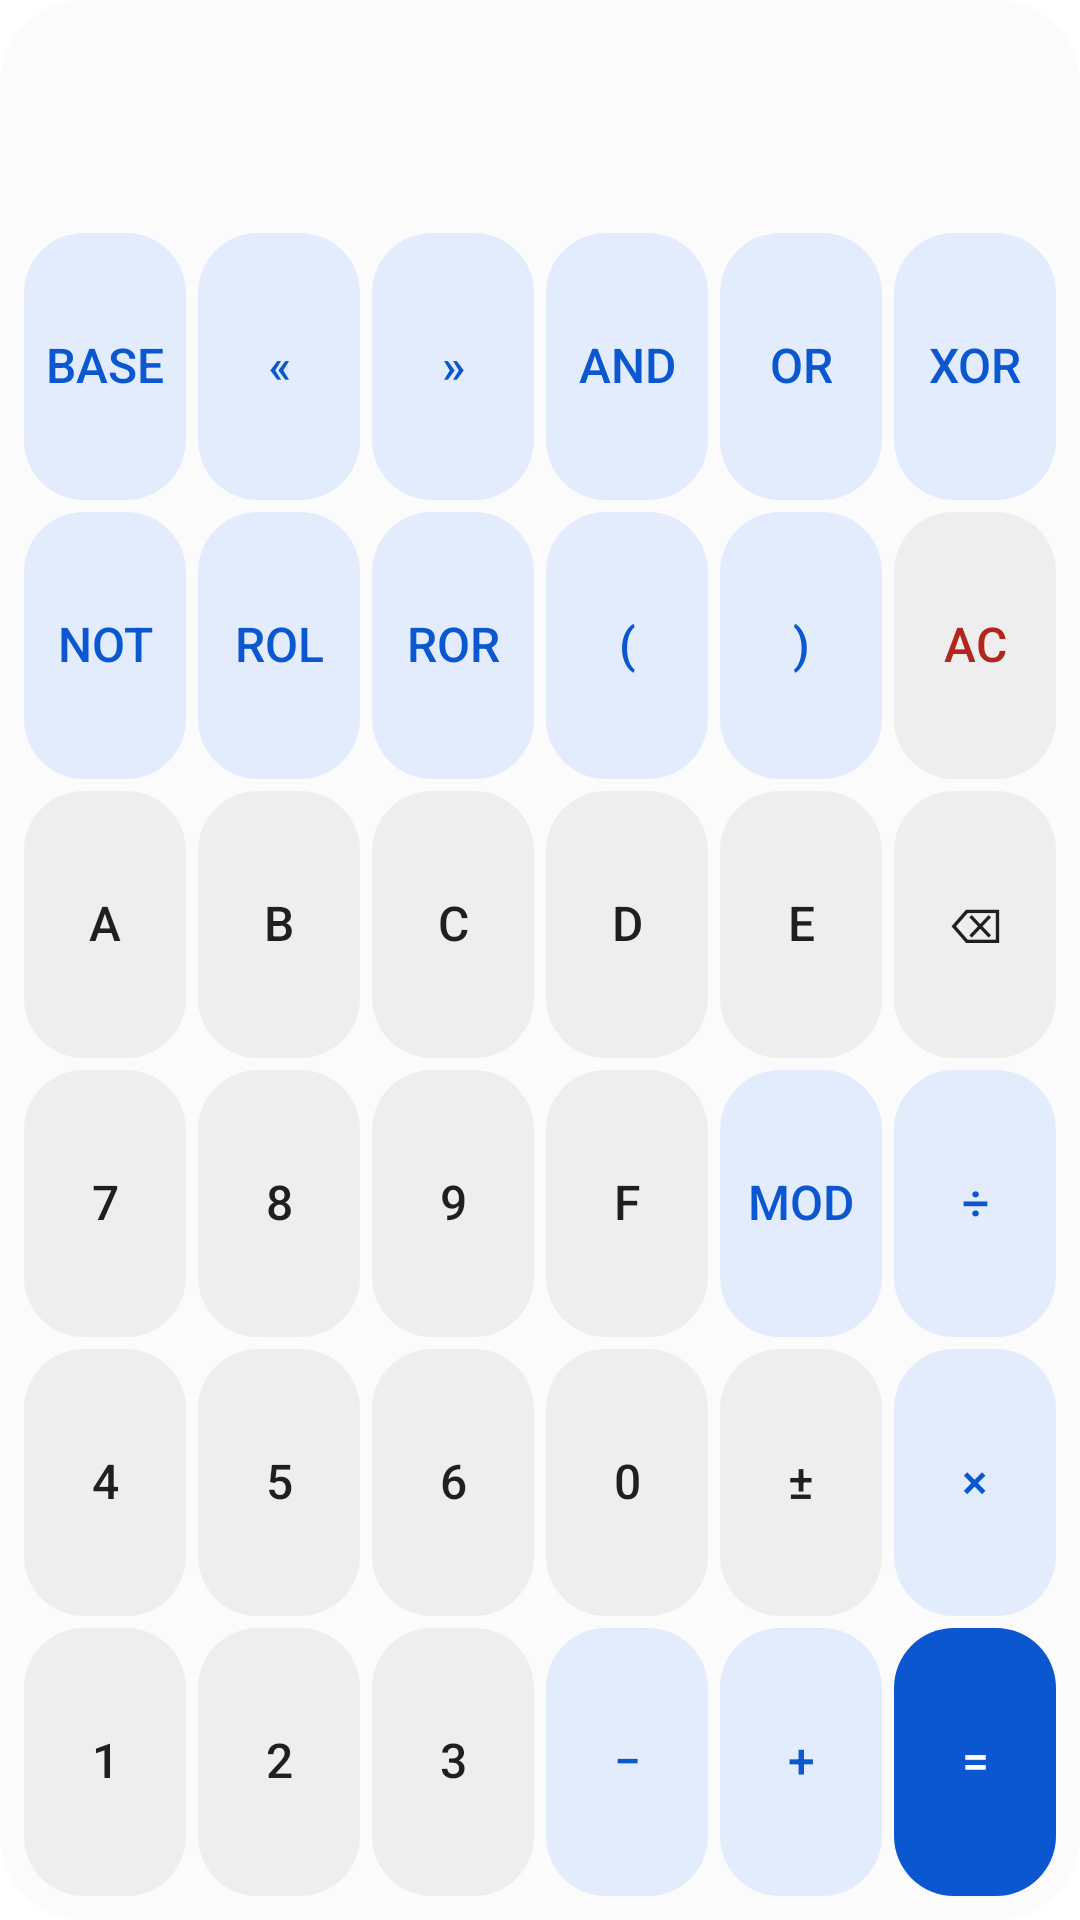

Layout XML and referenced resources for this Android screen:
<!-- AndroidManifest.xml: application theme Theme.Calculator -->
<!-- res/layout/widget_prog.xml -->
<?xml version="1.0" encoding="utf-8"?>
<LinearLayout xmlns:android="http://schemas.android.com/apk/res/android"
    android:layout_width="match_parent"
    android:layout_height="match_parent"
    android:orientation="vertical"
    android:background="@drawable/widget_background"
    android:padding="6dp">

    <LinearLayout
        android:id="@+id/wpDisplayArea"
        android:layout_width="match_parent"
        android:layout_height="0dp"
        android:layout_weight="0.75"
        android:orientation="vertical"
        android:gravity="end|center_vertical"
        android:paddingHorizontal="6dp">

        <TextView
            android:id="@+id/wpFormula"
            android:layout_width="wrap_content"
            android:layout_height="wrap_content"
            android:maxLines="1"
            android:ellipsize="start"
            android:fontFamily="monospace"
            android:textColor="@color/widget_display_text"
            android:textSize="17sp" />

        <TextView
            android:id="@+id/wpResult"
            android:layout_width="wrap_content"
            android:layout_height="wrap_content"
            android:maxLines="1"
            android:ellipsize="start"
            android:fontFamily="monospace"
            android:textColor="@color/widget_result_text"
            android:textSize="15sp" />
    </LinearLayout>

    <LinearLayout style="@style/WidgetRow">
        <Button android:id="@+id/wpBase" style="@style/WidgetKey.Op" android:text="BASE" />
        <Button android:id="@+id/wpShl" style="@style/WidgetKey.Op" android:text="«" />
        <Button android:id="@+id/wpShr" style="@style/WidgetKey.Op" android:text="»" />
        <Button android:id="@+id/wpAnd" style="@style/WidgetKey.Op" android:text="AND" />
        <Button android:id="@+id/wpOr" style="@style/WidgetKey.Op" android:text="OR" />
        <Button android:id="@+id/wpXor" style="@style/WidgetKey.Op" android:text="XOR" />
    </LinearLayout>

    <LinearLayout style="@style/WidgetRow">
        <Button android:id="@+id/wpNot" style="@style/WidgetKey.Op" android:text="NOT" />
        <Button android:id="@+id/wpRol" style="@style/WidgetKey.Op" android:text="RoL" />
        <Button android:id="@+id/wpRor" style="@style/WidgetKey.Op" android:text="RoR" />
        <Button android:id="@+id/wpLparen" style="@style/WidgetKey.Op" android:text="(" />
        <Button android:id="@+id/wpRparen" style="@style/WidgetKey.Op" android:text=")" />
        <Button android:id="@+id/wpClear" style="@style/WidgetKey"
            android:text="@string/key_clear" android:textColor="@color/widget_key_clear_text" />
    </LinearLayout>

    <LinearLayout style="@style/WidgetRow">
        <Button android:id="@+id/wpA" style="@style/WidgetKey" android:text="A" />
        <Button android:id="@+id/wpB" style="@style/WidgetKey" android:text="B" />
        <Button android:id="@+id/wpC" style="@style/WidgetKey" android:text="C" />
        <Button android:id="@+id/wpD" style="@style/WidgetKey" android:text="D" />
        <Button android:id="@+id/wpE" style="@style/WidgetKey" android:text="E" />
        <Button android:id="@+id/wpDelete" style="@style/WidgetKey" android:text="@string/key_delete" />
    </LinearLayout>

    <LinearLayout style="@style/WidgetRow">
        <Button android:id="@+id/wp7" style="@style/WidgetKey" android:text="7" />
        <Button android:id="@+id/wp8" style="@style/WidgetKey" android:text="8" />
        <Button android:id="@+id/wp9" style="@style/WidgetKey" android:text="9" />
        <Button android:id="@+id/wpF" style="@style/WidgetKey" android:text="F" />
        <Button android:id="@+id/wpMod" style="@style/WidgetKey.Op" android:text="MOD" />
        <Button android:id="@+id/wpDiv" style="@style/WidgetKey.Op" android:text="@string/key_divide" />
    </LinearLayout>

    <LinearLayout style="@style/WidgetRow">
        <Button android:id="@+id/wp4" style="@style/WidgetKey" android:text="4" />
        <Button android:id="@+id/wp5" style="@style/WidgetKey" android:text="5" />
        <Button android:id="@+id/wp6" style="@style/WidgetKey" android:text="6" />
        <Button android:id="@+id/wp0" style="@style/WidgetKey" android:text="0" />
        <Button android:id="@+id/wpNeg" style="@style/WidgetKey" android:text="@string/key_negate" />
        <Button android:id="@+id/wpMul" style="@style/WidgetKey.Op" android:text="@string/key_multiply" />
    </LinearLayout>

    <LinearLayout style="@style/WidgetRow">
        <Button android:id="@+id/wp1" style="@style/WidgetKey" android:text="1" />
        <Button android:id="@+id/wp2" style="@style/WidgetKey" android:text="2" />
        <Button android:id="@+id/wp3" style="@style/WidgetKey" android:text="3" />
        <Button android:id="@+id/wpSub" style="@style/WidgetKey.Op" android:text="@string/key_subtract" />
        <Button android:id="@+id/wpAdd" style="@style/WidgetKey.Op" android:text="@string/key_add" />
        <Button android:id="@+id/wpEquals" style="@style/WidgetKey.Equals" android:text="@string/key_equals" />
    </LinearLayout>
</LinearLayout>
<!-- resources referenced by this layout -->
<resources>
  <color name="widget_display_text">#1F1F1F</color>
  <color name="widget_key_clear_text">#B3261E</color>
  <color name="widget_result_text">#5F6368</color>
  <!-- drawable widget_background (drawable) -->
  <?xml version="1.0" encoding="utf-8"?>
  <shape xmlns:android="http://schemas.android.com/apk/res/android"
      android:shape="rectangle">
      <solid android:color="@color/widget_bg" />
      <corners android:radius="@android:dimen/system_app_widget_background_radius" />
  </shape>
  <string name="key_add">+</string>
  <string name="key_clear">AC</string>
  <string name="key_delete">⌫</string>
  <string name="key_divide">÷</string>
  <string name="key_equals">=</string>
  <string name="key_multiply">×</string>
  <string name="key_negate">±</string>
  <string name="key_subtract">−</string>
  <style name="WidgetKey.Equals">
          <item name="android:background">@drawable/widget_key_eq</item>
          <item name="android:textColor">@color/widget_key_eq_text</item>
      </style>
  <style name="WidgetKey.Op">
          <item name="android:background">@drawable/widget_key_op</item>
          <item name="android:textColor">@color/widget_key_op_text</item>
      </style>
  <style name="WidgetRow">
          <item name="android:layout_width">match_parent</item>
          <item name="android:layout_height">0dp</item>
          <item name="android:layout_weight">1</item>
          <item name="android:orientation">horizontal</item>
      </style>
  <style name="Theme.Calculator" parent="@android:style/Theme.DeviceDefault.DayNight">
          <item name="android:windowActionBar">false</item>
          <item name="android:windowNoTitle">true</item>
          <item name="android:windowBackground">@color/window_bg</item>
          <item name="android:statusBarColor">@android:color/transparent</item>
          <item name="android:navigationBarColor">@android:color/transparent</item>
          <item name="android:windowLayoutInDisplayCutoutMode">shortEdges</item>
      </style>
  <color name="widget_bg">#FBFBFB</color>
  <!-- drawable widget_key (drawable) -->
  <?xml version="1.0" encoding="utf-8"?>
  <shape xmlns:android="http://schemas.android.com/apk/res/android"
      android:shape="rectangle">
      <solid android:color="@color/widget_key_bg" />
      <corners android:radius="@android:dimen/system_app_widget_inner_radius" />
  </shape>
  <color name="widget_key_text">#1F1F1F</color>
  <!-- drawable widget_key_eq (drawable) -->
  <?xml version="1.0" encoding="utf-8"?>
  <shape xmlns:android="http://schemas.android.com/apk/res/android"
      android:shape="rectangle">
      <solid android:color="@color/widget_key_eq_bg" />
      <corners android:radius="@android:dimen/system_app_widget_inner_radius" />
  </shape>
  <color name="widget_key_eq_text">#FFFFFF</color>
  <!-- drawable widget_key_op (drawable) -->
  <?xml version="1.0" encoding="utf-8"?>
  <shape xmlns:android="http://schemas.android.com/apk/res/android"
      android:shape="rectangle">
      <solid android:color="@color/widget_key_op_bg" />
      <corners android:radius="@android:dimen/system_app_widget_inner_radius" />
  </shape>
  <color name="widget_key_op_text">#0B57D0</color>
  <color name="window_bg">#FFFFFF</color>
  <color name="widget_key_bg">#EEEEEE</color>
  <color name="widget_key_eq_bg">#0B57D0</color>
  <color name="widget_key_op_bg">#E3ECFD</color>
</resources>
